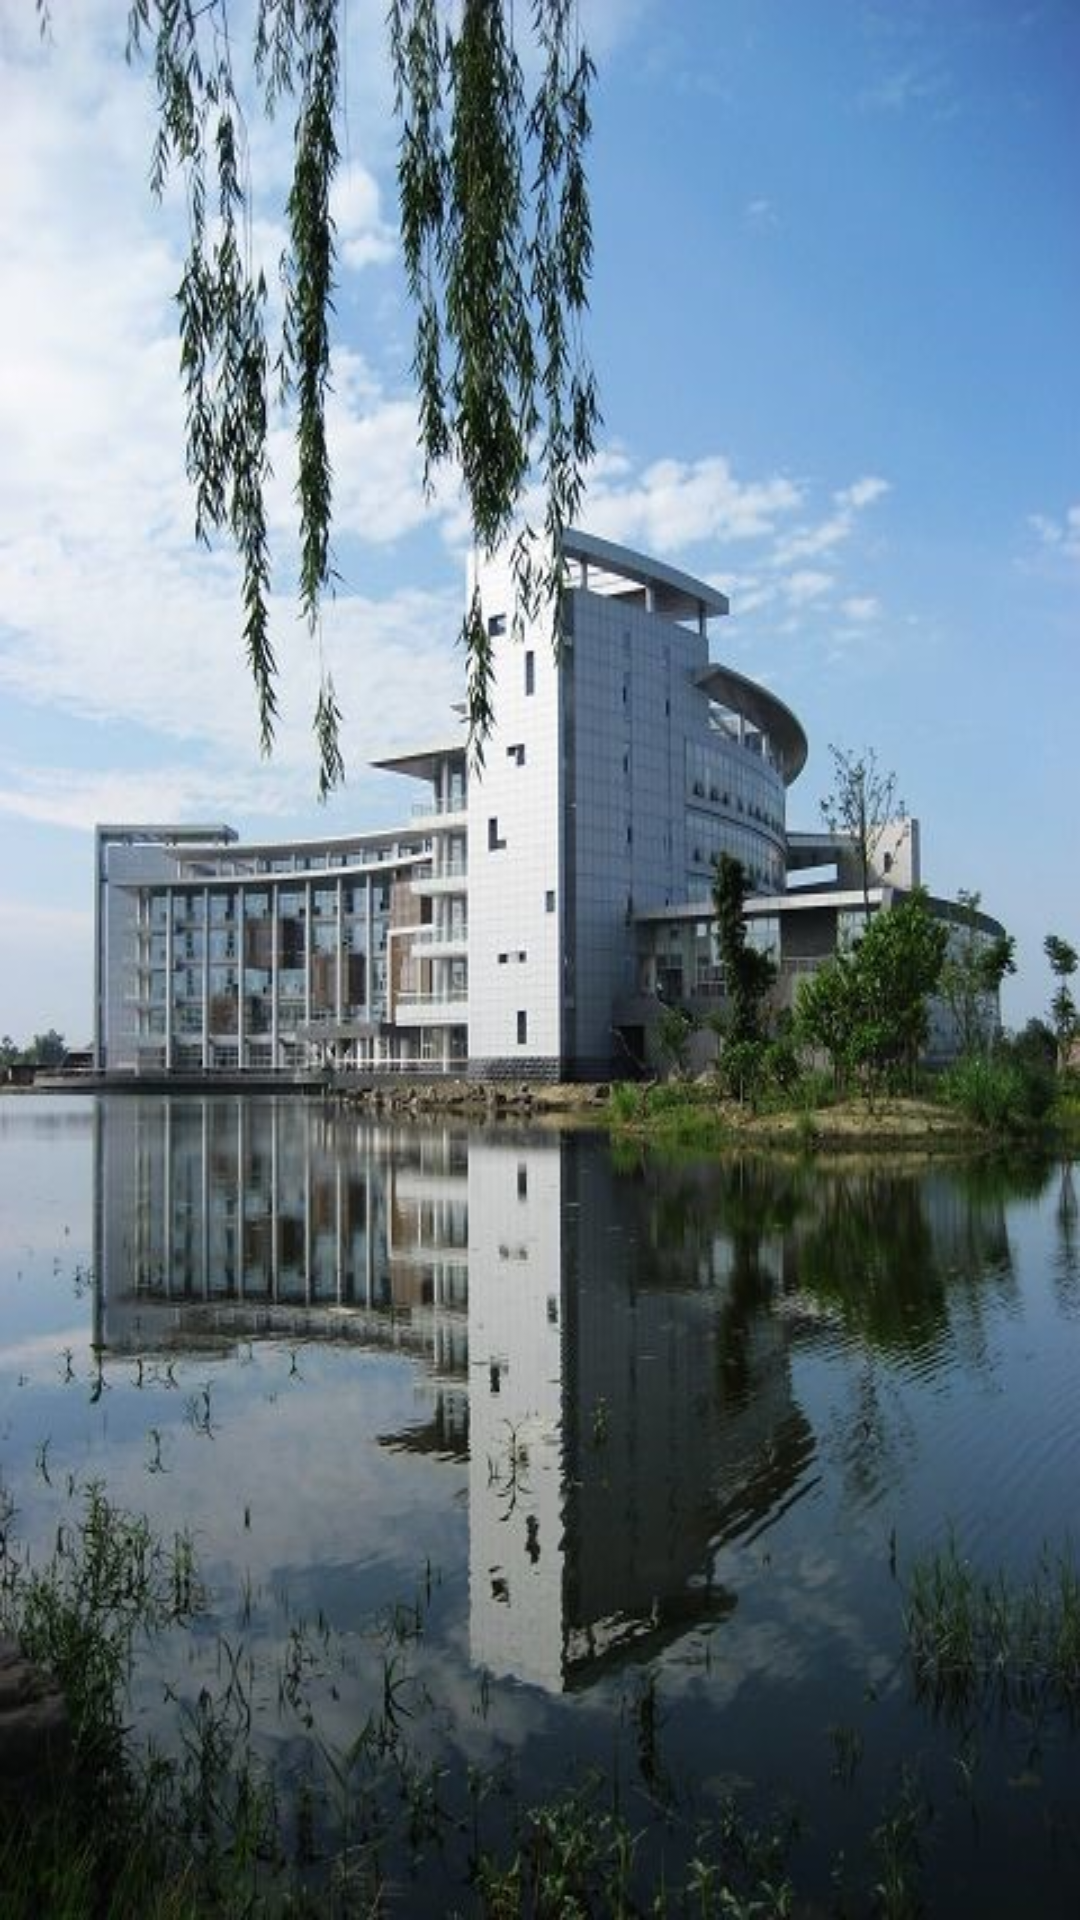

Android layout source for this screen:
<!-- AndroidManifest.xml: application theme AppTheme -->
<!-- res/layout/welcome.xml -->
<?xml version="1.0" encoding="utf-8"?>
<LinearLayout xmlns:android="http://schemas.android.com/apk/res/android"
    android:layout_width="match_parent"
    android:layout_height="match_parent"
    android:orientation="vertical" 
    android:background="@drawable/jrjm">
    

</LinearLayout>
<!-- resources referenced by this layout -->
<resources>
  <!-- drawable jrjm: jpg bitmap (drawable, 76772 bytes) -->
  <style name="AppTheme" parent="AppBaseTheme">
          
      </style>
  <style name="AppBaseTheme" parent="android:Theme.Light">
          
      </style>
</resources>
